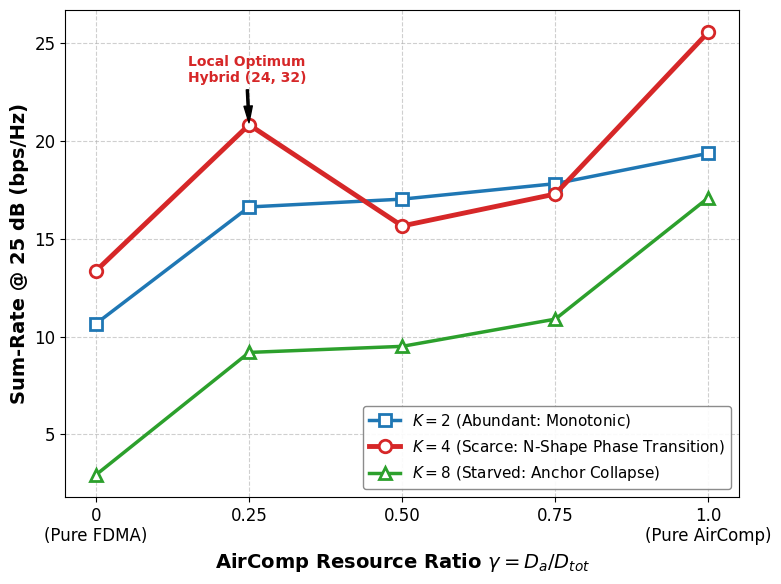

Generate this figure with matplotlib:
"""
IEEE TWC Figure 3: Phase Transition across K=2, 4, 8
====================================================
展示不同用户数下，Sum-Rate 随 AirComp 资源占比的演进规律。
"""

import matplotlib.pyplot as plt
import numpy as np
import os

# 1. 统一 X 轴：AirComp 资源占比 (D_a / 128)
# 分配点对应 D_a = [0, 32, 64, 96, 128]
x_ratio = np.array([0, 0.25, 0.5, 0.75, 1.0])

# 2. 录入 25dB 下的 Sum-Rate 数据
# K=2: 依次对应 D_a = 0, 32, 64, 96, 128
rate_2ue = np.array([10.66, 16.62, 17.02, 17.81, 19.36])

# K=4: 依次对应 D_a = 0, 32, 64, 96, 128
rate_4ue = np.array([13.36, 20.82, 15.65, 17.28, 25.55])

# K=8: 依次对应 D_a = 0, 32, 64, 96, 128
# 注意：最后一个点使用无 MSE 毒害的 17.09
rate_8ue = np.array([2.94, 9.19, 9.50, 10.89, 17.09])

# 3. 画纸与字体设置
plt.rcParams.update({
    'font.family': 'serif',
    'font.serif': ['Times New Roman'],
    'axes.labelsize': 14,
    'font.size': 12,
    'legend.fontsize': 11,
    'xtick.labelsize': 12,
    'ytick.labelsize': 12
})

fig, ax = plt.subplots(figsize=(8, 6))

# 4. 绘制三条核心曲线 (使用不同 Marker 和线型强化区分度)
ax.plot(x_ratio, rate_2ue, marker='s', markersize=8, linewidth=2.5, 
        color='#1f77b4', mfc='white', markeredgewidth=2, label='$K=2$ (Abundant: Monotonic)')

ax.plot(x_ratio, rate_4ue, marker='o', markersize=9, linewidth=3.5, 
        color='#d62728', mfc='white', markeredgewidth=2, label='$K=4$ (Scarce: N-Shape Phase Transition)')

ax.plot(x_ratio, rate_8ue, marker='^', markersize=9, linewidth=2.5, 
        color='#2ca02c', mfc='white', markeredgewidth=2, label='$K=8$ (Starved: Anchor Collapse)')

# 5. 图形标注与修饰
ax.set_xlabel('AirComp Resource Ratio $\gamma = D_a / D_{tot}$', fontweight='bold')
ax.set_ylabel('Sum-Rate @ 25 dB (bps/Hz)', fontweight='bold')
ax.set_xticks(x_ratio)
ax.set_xticklabels(['0\n(Pure FDMA)', '0.25', '0.50', '0.75', '1.0\n(Pure AirComp)'])

# 突出 K=4 的 Local Optimum 甜点
ax.annotate('Local Optimum\nHybrid (24, 32)', xy=(0.25, 20.82), xytext=(0.15, 23),
            arrowprops=dict(facecolor='black', shrink=0.05, width=1.5, headwidth=6),
            fontsize=10, fontweight='bold', color='#d62728')

ax.grid(True, linestyle='--', alpha=0.6)
ax.legend(loc='lower right', framealpha=0.9, edgecolor='gray')

plt.tight_layout()

# 保存
os.makedirs("results", exist_ok=True)
# plt.savefig("results/fig3_k_evolution.pdf", format='pdf', dpi=300)
plt.savefig("results/fig3_k_evolution.png", format='png', dpi=300)
print("Plot saved successfully!")
